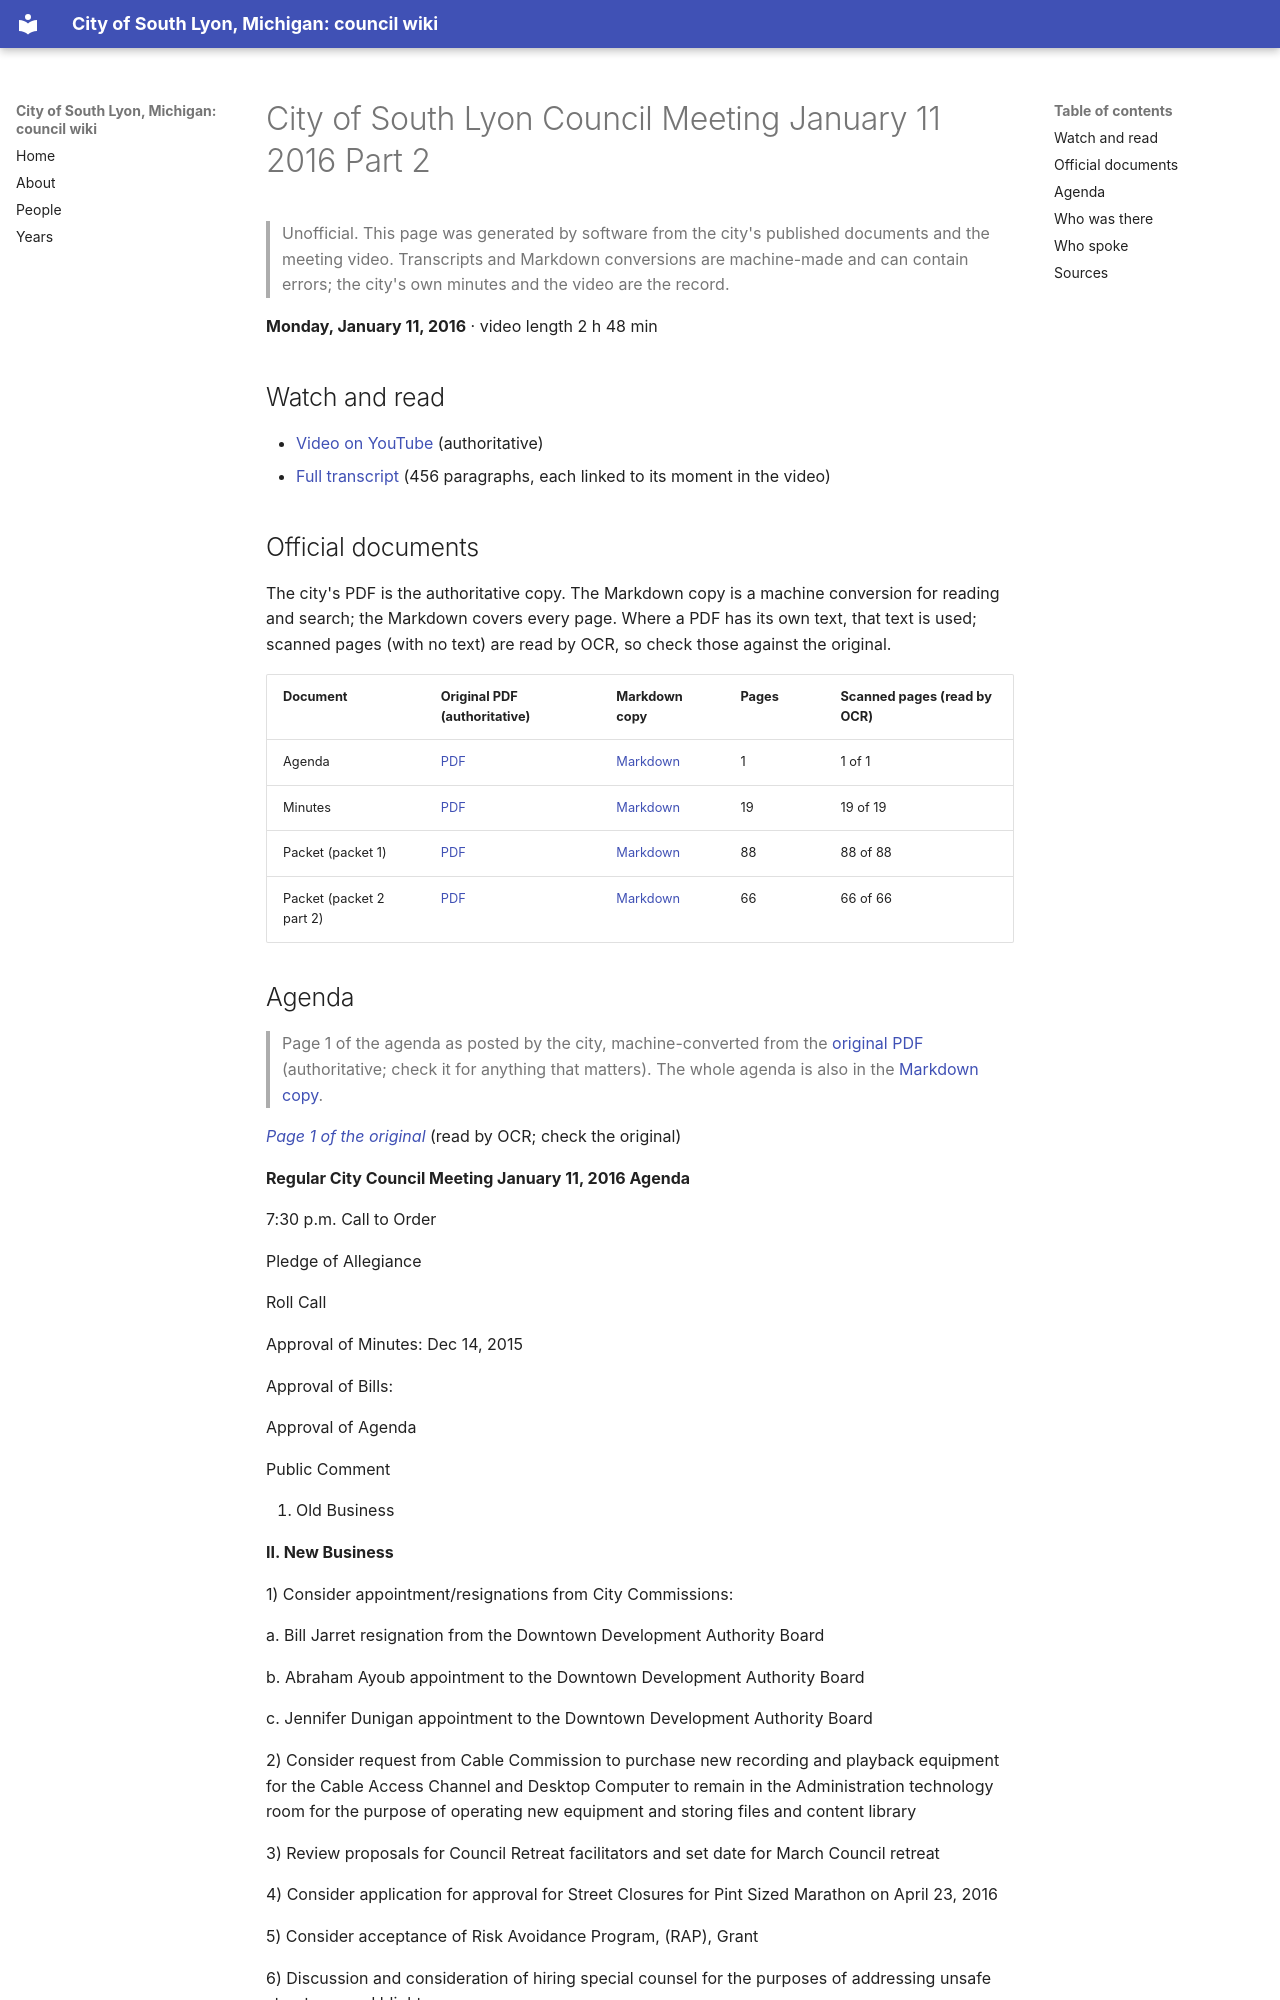

repository: RyanMathewson/city-of-south-lyon-mi-council-wiki · page: meetings/2016/2016-01-11-1/index.html · generator: mkdocs

---
title: "City of South Lyon Council Meeting January 11 2016 Part 2"
meeting_date: "2016-01-11"
video_url: "https://www.youtube.com/watch?v=2f796qRO8co"
source_listing: "https://www.southlyonmi.org/government/city_council/city_council_minutes_and_agendas.php"
---


# City of South Lyon Council Meeting January 11 2016 Part 2

> Unofficial. This page was generated by software from the city's published documents and the meeting video. Transcripts and Markdown conversions are machine-made and can contain errors; the city's own minutes and the video are the record.

**Monday, January 11, 2016** · video length 2 h 48 min

## Watch and read

- [Video on YouTube](https://www.youtube.com/watch?v=2f796qRO8co) (authoritative)
- [Full transcript](../../transcripts/2016/2016-01-11-1.md) (456 paragraphs, each linked to its moment in the video)

## Official documents

The city's PDF is the authoritative copy. The Markdown copy is a machine conversion for reading and search; the Markdown covers every page. Where a PDF has its own text, that text is used; scanned pages (with no text) are read by OCR, so check those against the original.

| Document | Original PDF (authoritative) | Markdown copy | Pages | Scanned pages (read by OCR) |
|---|---|---|---|---|
| Agenda | [PDF](https://www.southlyonmi.org/document_center/City%20Council/Agenda%20packet%20and%20Minutes/2016/DOC010816CCagenda01-11-16%281%29.pdf?t=202108310732570) | [Markdown](../../documents/2016/2016-01-11/agenda.md) | 1 | 1 of 1 |
| Minutes | [PDF](https://www.southlyonmi.org/document_center/City%20Council/Agenda%20packet%20and%20Minutes/2016/Minutes/DOC012616CCapproved1-11-16.pdf?t=202108310732570) | [Markdown](../../documents/2016/2016-01-11/minutes.md) | 19 | 19 of 19 |
| Packet (packet 1) | [PDF](https://www.southlyonmi.org/document_center/City%20Council/Agenda%20packet%20and%20Minutes/2016/packet/DOC010816COUNCILPACKET1.pdf?t=202108310732570) | [Markdown](../../documents/2016/2016-01-11/packet-1.md) | 88 | 88 of 88 |
| Packet (packet 2 part 2) | [PDF](https://www.southlyonmi.org/document_center/City%20Council/Agenda%20packet%20and%20Minutes/2016/packet/DOC010816CCPACKET2.pdf?t=202108310732570) | [Markdown](../../documents/2016/2016-01-11/packet-2-part-2.md) | 66 | 66 of 66 |
